Dataset: image_data (GitHub, ngthtrong/nckh2). Classes: high flood, low flood, no flood.

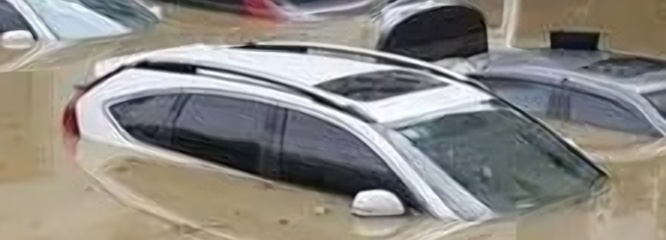
Label: high flood

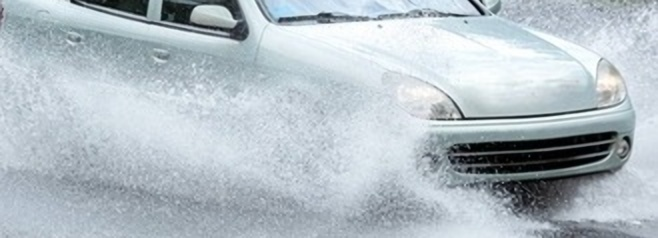
Label: no flood

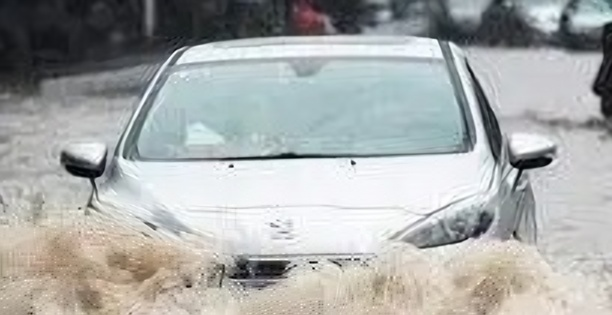
Label: low flood

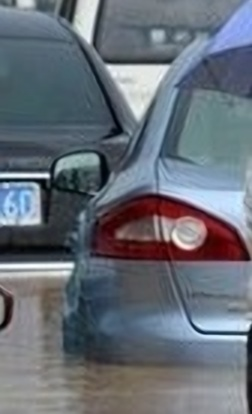
Label: high flood

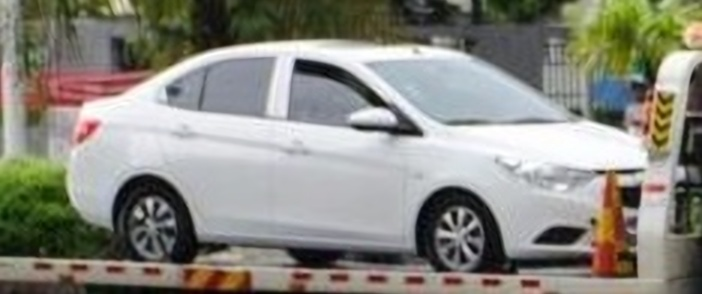
Label: no flood

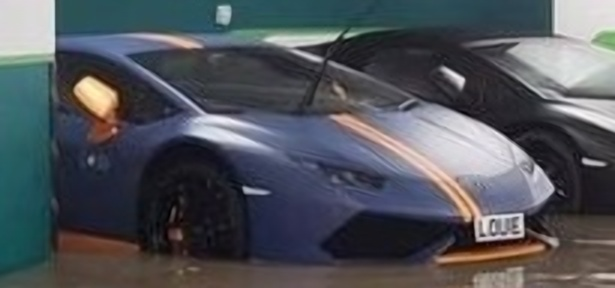
Label: low flood
